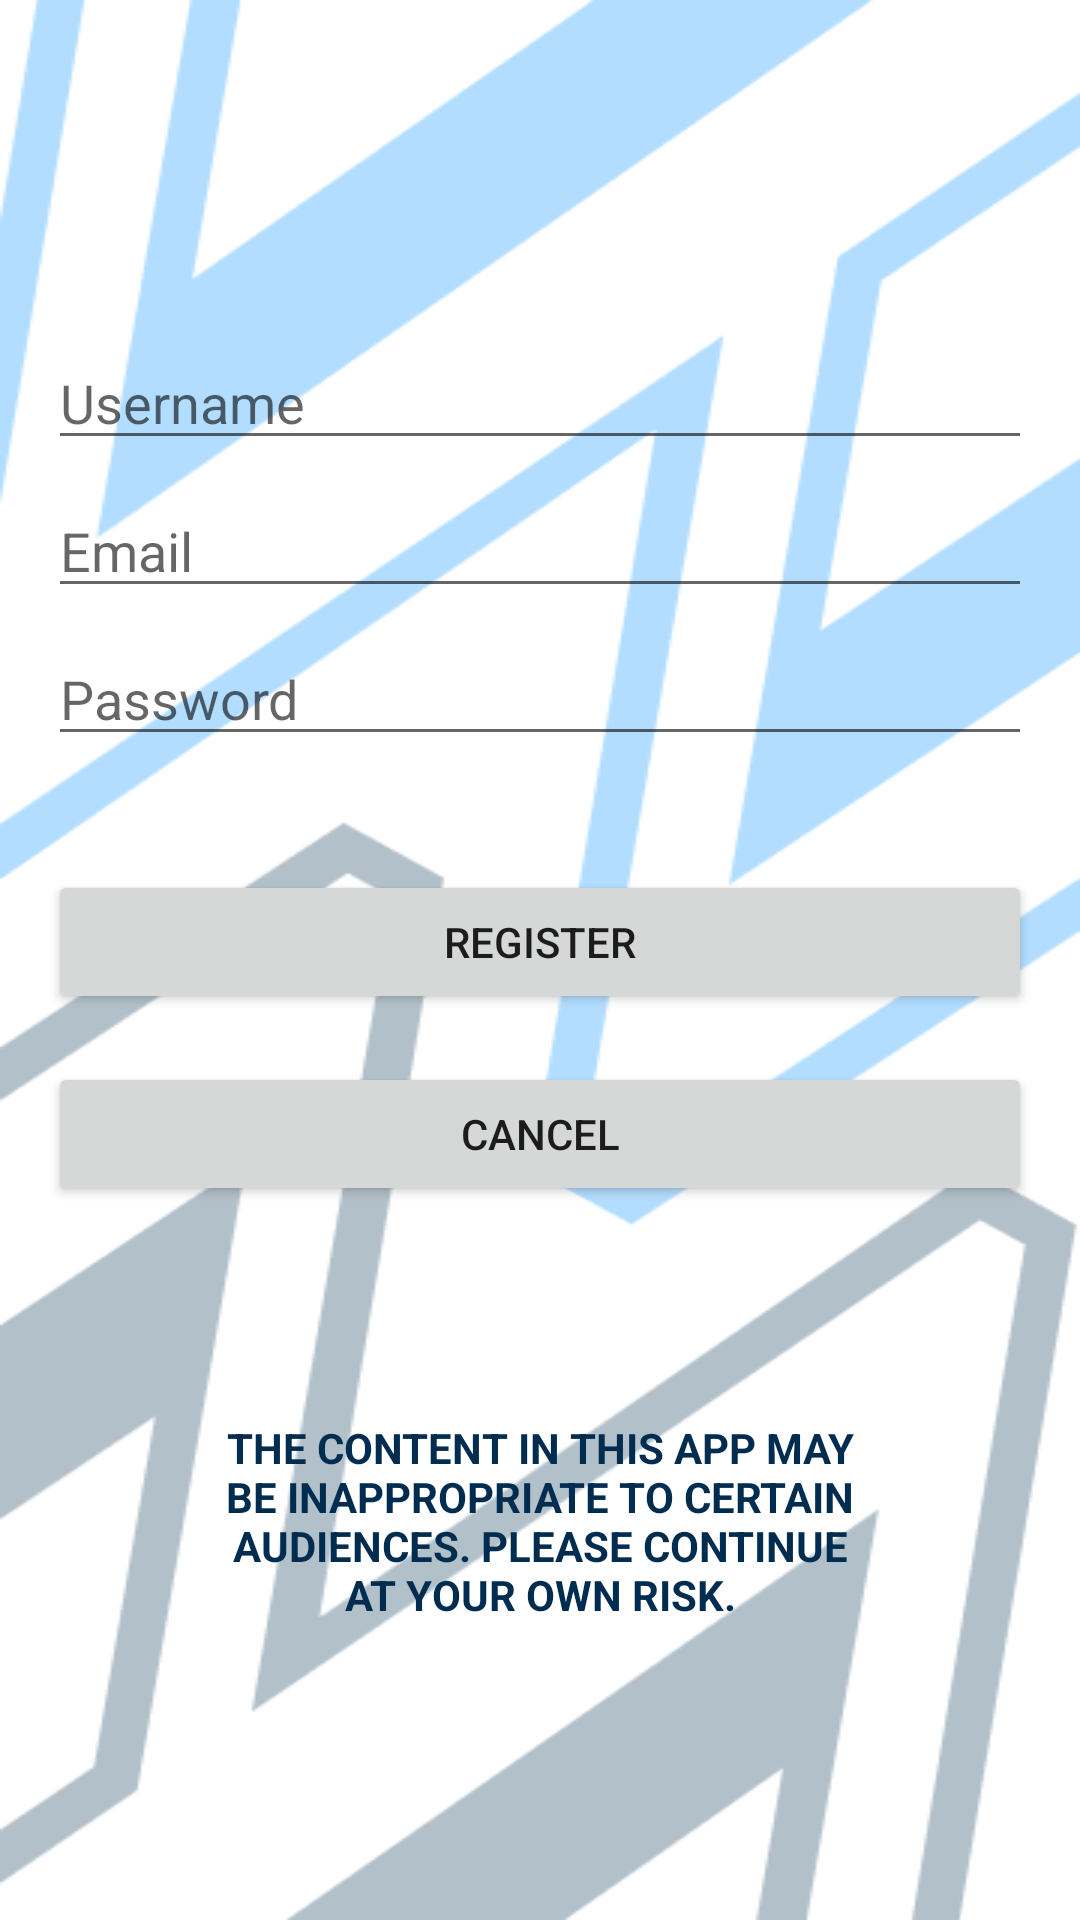

Here is an Android app screen rendered from its layout file. Give the layout XML and the strings, colors and styles it references.
<!-- AndroidManifest.xml: application theme Theme.NavBarAnalysisOne -->
<!-- res/layout/activity_register.xml -->
<?xml version="1.0" encoding="utf-8"?>
<RelativeLayout xmlns:android="http://schemas.android.com/apk/res/android"
    android:layout_width="match_parent"
    android:layout_height="match_parent"
    android:padding="16dp"
    android:background="@drawable/ww_background">

    <EditText
        android:id="@+id/editTextUsername"
        android:layout_width="match_parent"
        android:layout_height="wrap_content"
        android:layout_marginTop="96dp"
        android:hint="Username" />

    <EditText
        android:id="@+id/editTextEmail"
        android:layout_width="match_parent"
        android:layout_height="wrap_content"
        android:layout_below="@id/editTextUsername"
        android:layout_marginTop="8dp"
        android:hint="Email" />

    <EditText
        android:id="@+id/editTextPassword"
        android:layout_width="match_parent"
        android:layout_height="wrap_content"
        android:layout_below="@id/editTextEmail"
        android:layout_marginTop="8dp"
        android:hint="Password"
        android:inputType="textPassword" />


    <Button
        android:id="@+id/cancelButton"
        android:layout_width="match_parent"
        android:layout_height="wrap_content"
        android:layout_below="@+id/buttonRegister"
        android:layout_centerHorizontal="true"
        android:layout_marginTop="16dp"
        android:text="Cancel" />

    <Button
        android:id="@+id/buttonRegister"
        android:layout_width="match_parent"
        android:layout_height="wrap_content"
        android:layout_below="@id/editTextPassword"
        android:layout_centerHorizontal="true"
        android:layout_marginTop="38dp"
        android:text="Register" />

    <TextView
        android:layout_width="220dp"
        android:layout_height="wrap_content"
        android:layout_below="@id/buttonRegister"
        android:layout_centerHorizontal="true"
        android:textSize="14sp"
        android:layout_marginTop="135dp"
        android:layout_marginStart="110dp"
        android:textAlignment="center"
        android:textStyle="bold"
        android:textColor="#002C50"
        android:text="@string/advisory" />


</RelativeLayout>
<!-- resources referenced by this layout -->
<resources>
  <!-- drawable ww_background: png bitmap (drawable, 22508 bytes) -->
  <string name="advisory">THE CONTENT IN THIS APP MAY BE INAPPROPRIATE TO CERTAIN AUDIENCES. PLEASE CONTINUE AT YOUR OWN RISK.</string>
  <style name="Theme.NavBarAnalysisOne" parent="Theme.MaterialComponents.DayNight.DarkActionBar">
          
          <item name="colorPrimary">#008EFF</item>
          <item name="colorPrimaryVariant">#008EFF</item>
          <item name="colorOnPrimary">@color/white</item>
          
          <item name="colorSecondary">@color/teal_200</item>
          <item name="colorSecondaryVariant">@color/teal_700</item>
          <item name="colorOnSecondary">@color/black</item>
          
          <item name="android:statusBarColor">#008EFF</item>
          
      </style>
  <!-- not gathered from this repository: default colours our renderer supplied (Android Studio template values) -->
  <color name="teal_200">#FF03DAC5</color>
  <color name="teal_700">#FF018786</color>
  <color name="black">#FF000000</color>
  <color name="white">#FFFFFFFF</color>
</resources>
